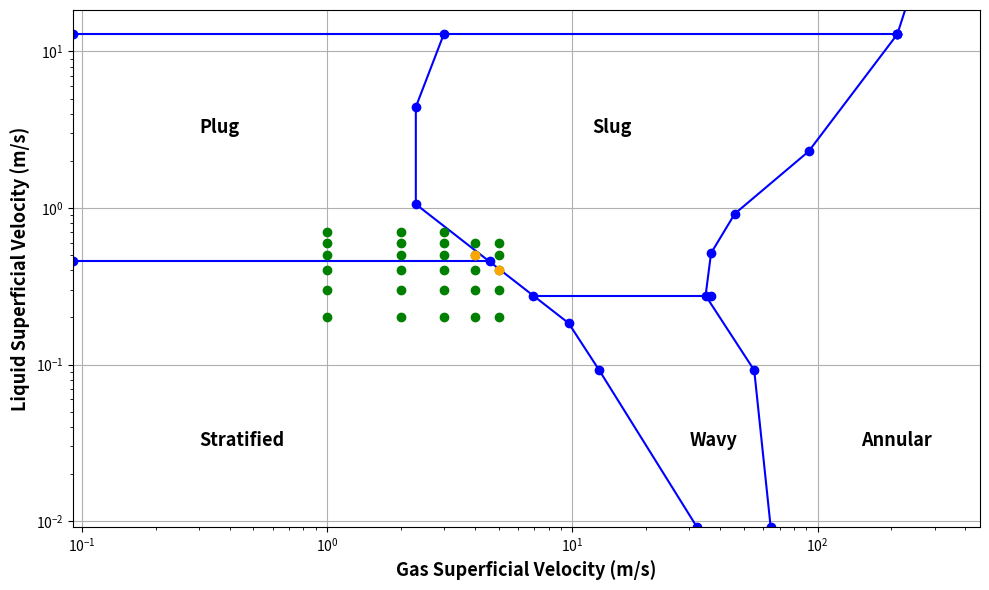

Generate this figure with matplotlib: (Note: this script raises an exception after producing the figure.)
import matplotlib.pyplot as plt
import numpy as np

# Boundaries in ft/s
Gas1 = np.array([0.1,5.0])
Liq1 = np.array([0.5,0.5])

Gas2 = np.array([7.5,40])
Liq2 = np.array([0.3,0.3])

Gas3 = np.array([0.1,230])
Liq3 = np.array([14,14])

Gas4 = np.array([35,14,10.5,2.5,2.5,3.25])
Liq4 = np.array([0.01,0.1,0.2,1.15,4.8,14])

Gas5 = np.array([70,60,38,40,50,100,230])
Liq5 = np.array([0.01,0.1,0.3,0.56,1,2.5,14])

Gas6 = np.array([230,269])
Liq6 = np.array([14,30])

# System
Dint = 8e-3
A = Dint**2*np.pi/4

# Experimental Points
Vaz_Liq = np.arange(0.2,0.71,0.1)/60/1000/A
Vaz_Gas = np.arange(1,6,1)/60/1000/A
LimVazLiq,LimVazGas = np.meshgrid(Vaz_Liq,Vaz_Gas)

# Plotting

plt.figure(figsize=(10,6))

plt.plot(Gas1*0.3048*60*1000*A,Liq1*0.3048*60*1000*A,'b-o')
plt.plot(Gas2*0.3048*60*1000*A,Liq2*0.3048*60*1000*A,'b-o')
plt.plot(Gas3*0.3048*60*1000*A,Liq3*0.3048*60*1000*A,'b-o')
plt.plot(Gas4*0.3048*60*1000*A,Liq4*0.3048*60*1000*A,'b-o')
plt.plot(Gas5*0.3048*60*1000*A,Liq5*0.3048*60*1000*A,'b-o')
plt.plot(Gas6*0.3048*60*1000*A,Liq6*0.3048*60*1000*A,'b-o')

plt.plot(LimVazGas[:-2,:]*60*1000*A,LimVazLiq[:-2,:]*60*1000*A,'o',color='green')
plt.plot(LimVazGas[-2:,:-1]*60*1000*A,LimVazLiq[-2:,:-1]*60*1000*A,'o',color='green')

plt.plot(4,0.5,'o',color="orange")
plt.plot(5,0.4,'o',color="orange")

plt.ylim([0.01*0.3048*60*1000*A,20*0.3048*60*1000*A])
plt.xlim([0.1*0.3048*60*1000*A,500*0.3048*60*1000*A])

plt.yscale("log")
plt.xscale("log")

plt.grid(True)

plt.text(0.1*60*1000*A,0.01*60*1000*A,"Stratified",fontsize=13,fontweight="bold")
plt.text(0.1*60*1000*A,1*60*1000*A,"Plug",fontsize=13,fontweight="bold")
plt.text(4*60*1000*A,1*60*1000*A,"Slug",fontsize=13,fontweight="bold")
plt.text(10*60*1000*A,0.01*60*1000*A,"Wavy",fontsize=13,fontweight="bold")
plt.text(50*60*1000*A,0.01*60*1000*A,"Annular",fontsize=13,fontweight="bold");

plt.xlabel("Gas Superficial Velocity (m/s)",fontsize=13,fontweight="bold")
plt.ylabel("Liquid Superficial Velocity (m/s)",fontsize=13,fontweight="bold");
plt.tight_layout()
plt.savefig("Images/Flow_Map_with_Experimental_Points.png",dpi=300)
plt.show()
